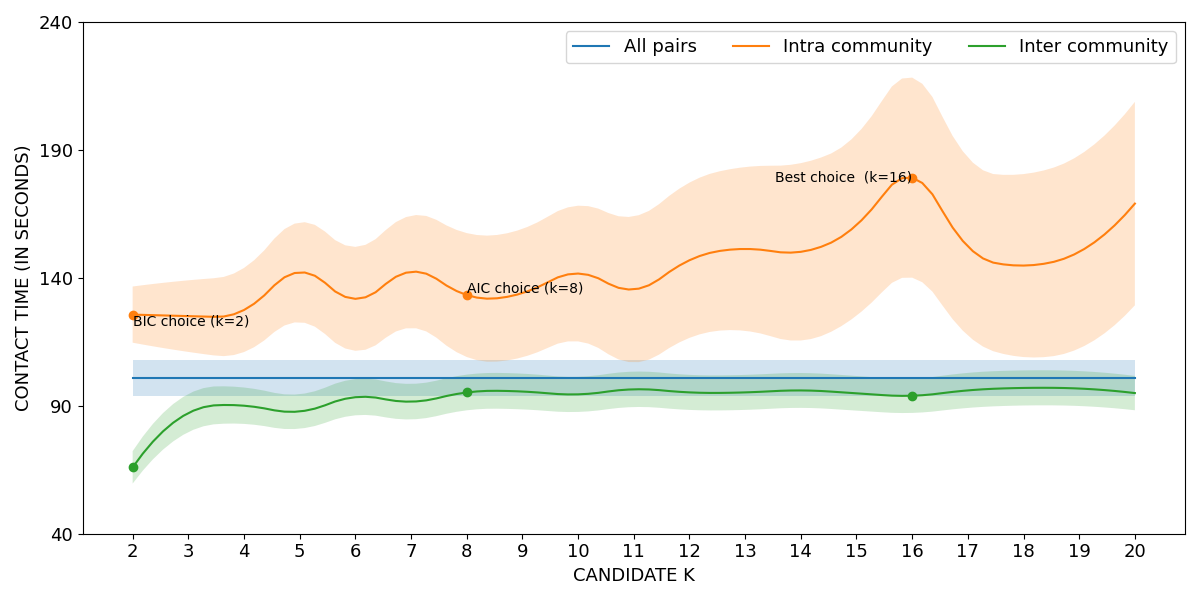

The file beside this chart, header and first rows:
curve, all_pairs, k=2|intra_community, k=3|intra_community, k=4|intra_community, k=5|intra_community, k=6|intra_community, k=7|intra_community, k=8|intra_community, k=9|intra_community, k=10|intra_community, k=11|intra_community, k=12|intra_community, k=13|intra_community, k=14|intra_community, k=15|intra_community, k=16|intra_community, k=17|intra_community, k=18|intra_community, k=19|intra_community, k=20|intra_community, k=2|inter_community, k=3|inter_community, k=4|inter_community
lower, 93.96, 114.7, 111.1, 111, 122.7, 111.5, 120.4, 109.1, 109, 115.2, 107, 116.5, 119.3, 115.5, 125.2, 140.1, 117.5, 109, 112.4, 129.3, 59.6, 79.72, 82.92
mean, 100.9, 125.6, 125, 127.4, 142.2, 131.8, 142.4, 133.3, 134.1, 141.7, 135.5, 146.9, 151.3, 150.2, 160.6, 179.2, 152.3, 144.8, 150.2, 169, 65.93, 87.16, 90.04
upper, 107.9, 136.6, 139, 143.9, 161.7, 152.1, 164.3, 157.5, 159.1, 168.2, 164, 177.2, 183.3, 184.8, 196.1, 218.3, 187.1, 180.6, 187.9, 208.8, 72.26, 94.61, 97.15
